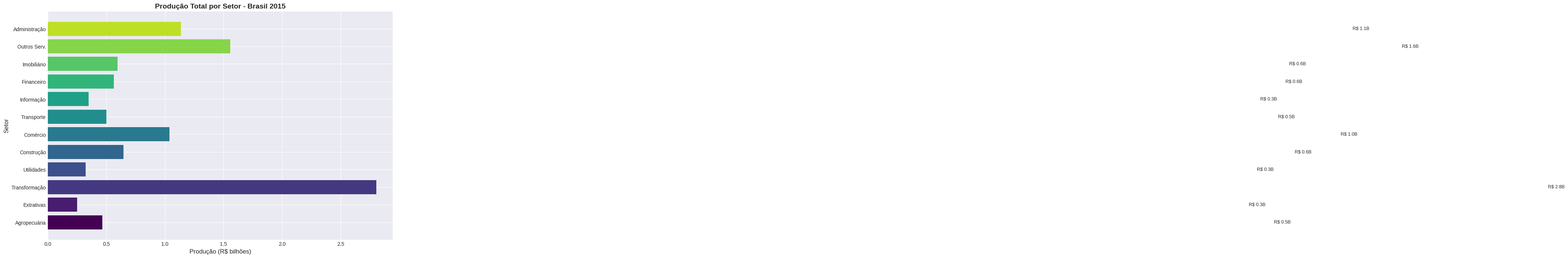
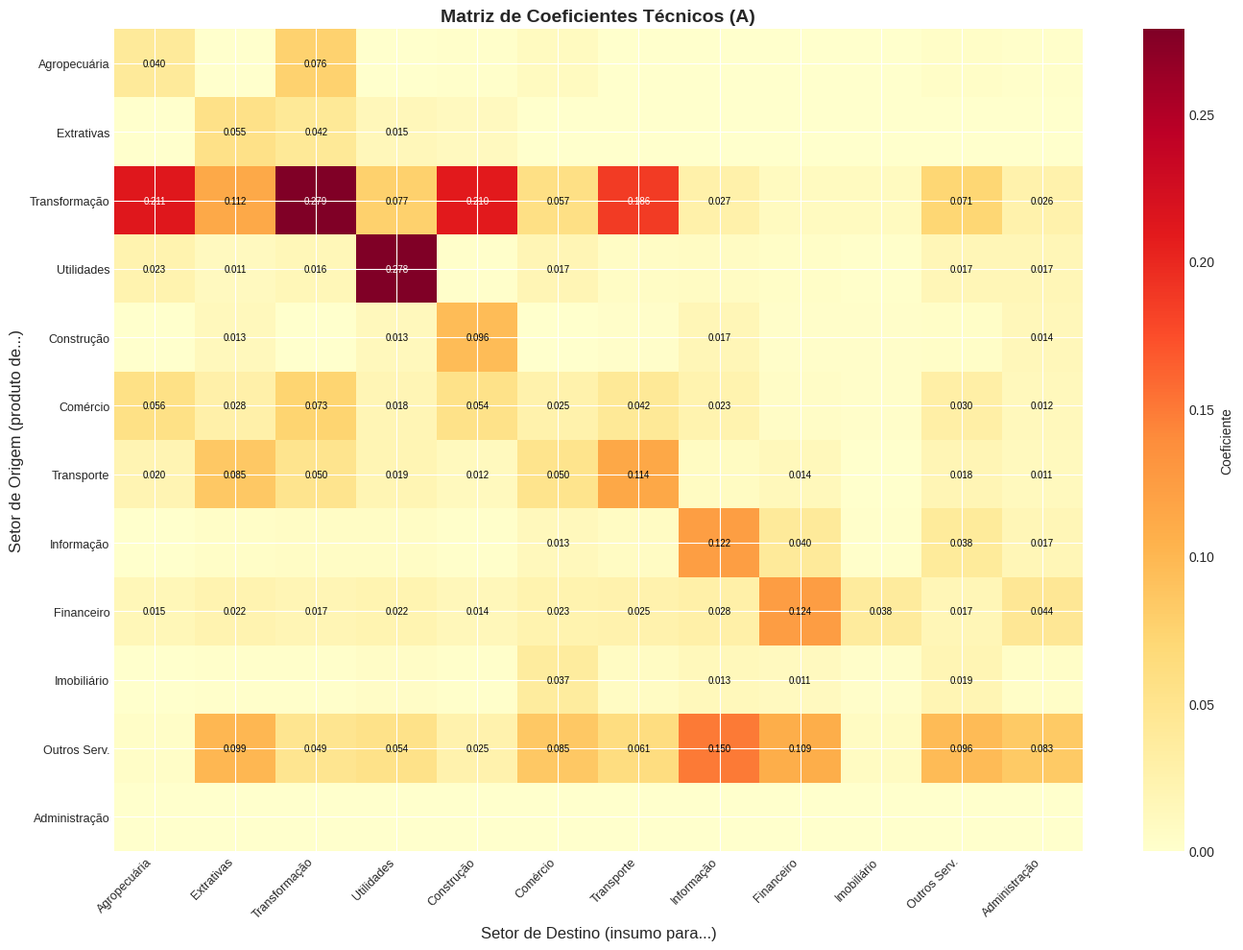
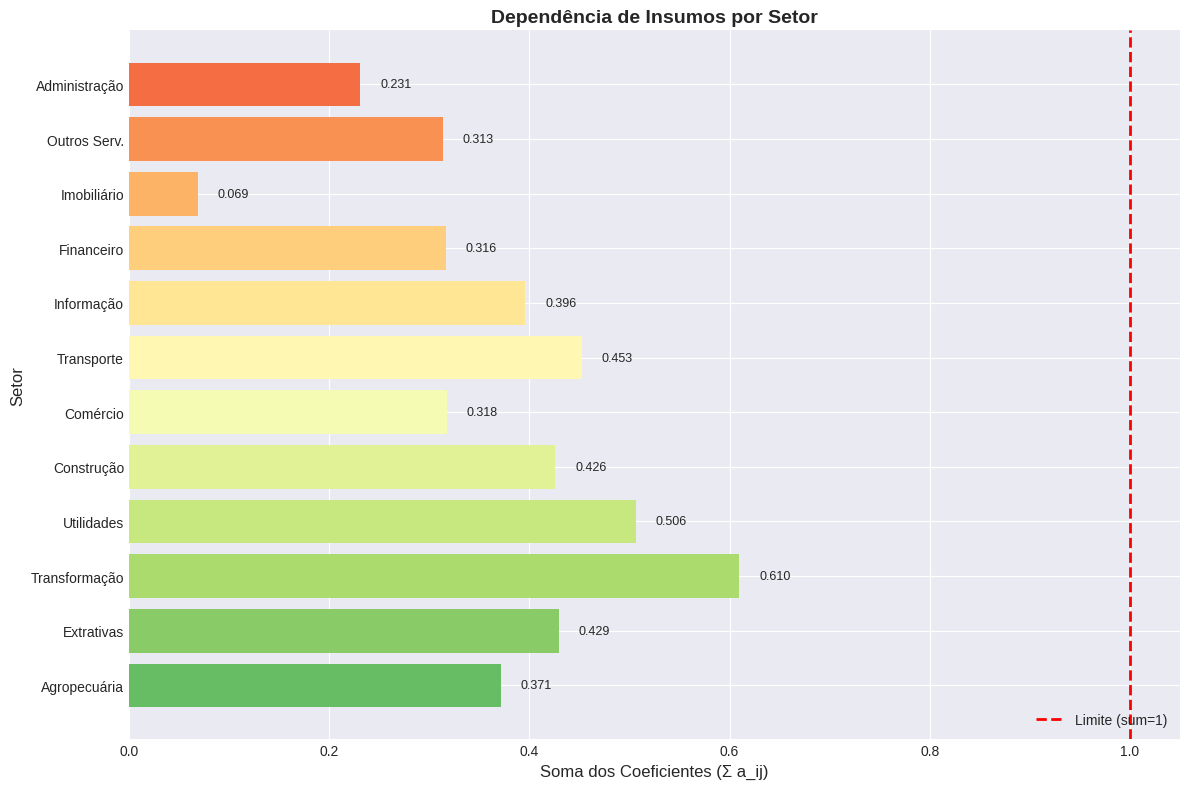
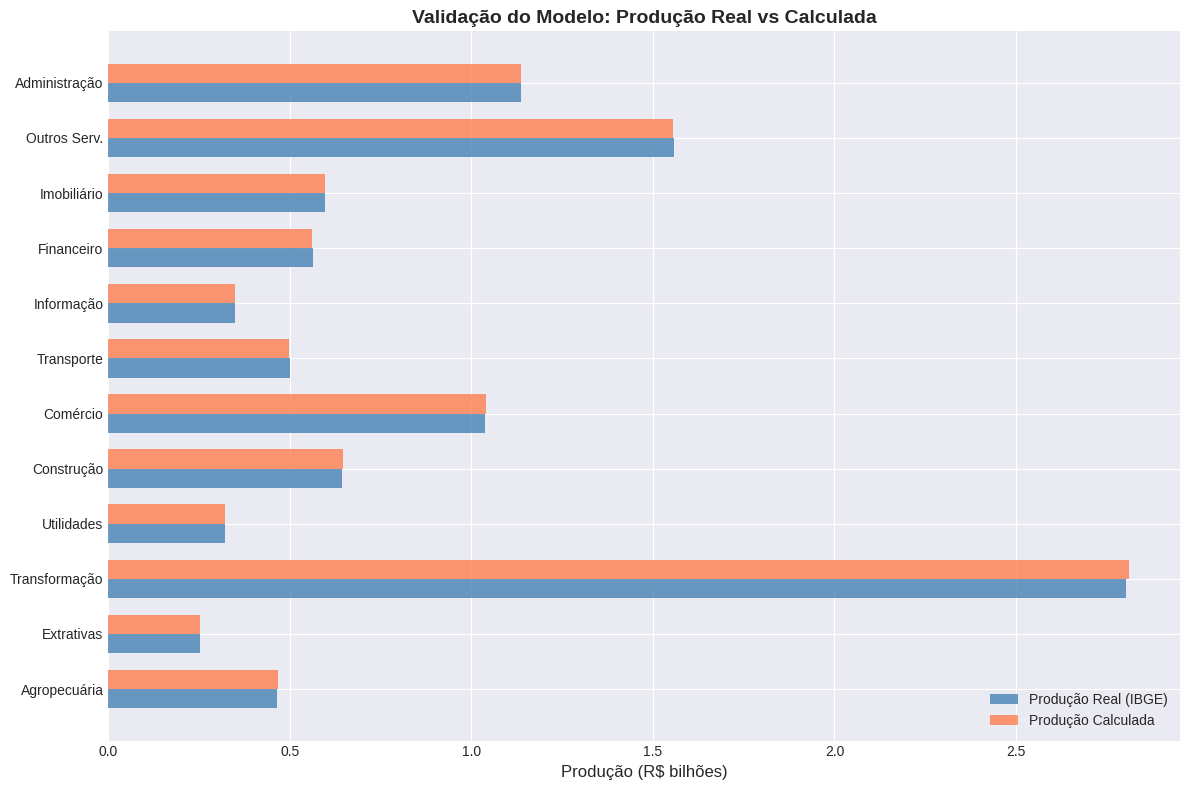
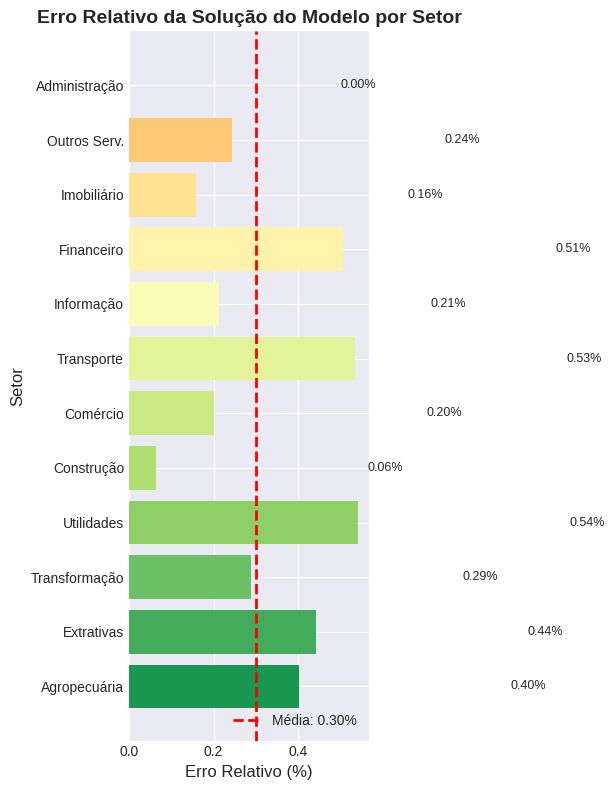
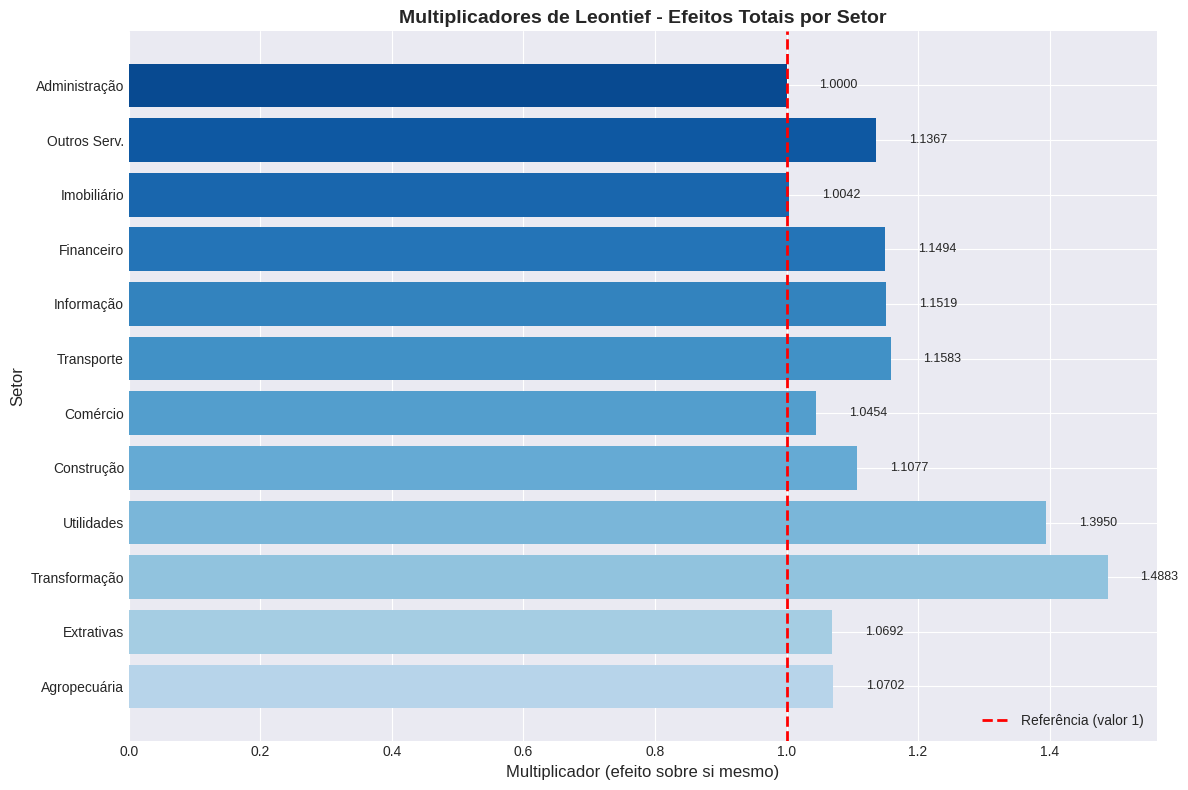

These figures' Python source, in order: (Note: this script raises an exception after producing the figures.)
"""
Modelo Insumo-Produto de Leontief
Implementação com dados reais do IBGE - Economia Brasileira 2015
"""

import pandas as pd
import numpy as np
import matplotlib.pyplot as plt
import seaborn as sns
from matplotlib.ticker import FuncFormatter

# Configurações de visualização
plt.style.use('seaborn-v0_8-darkgrid')
sns.set_palette("husl")
plt.rcParams['figure.figsize'] = (12, 8)
plt.rcParams['font.size'] = 10

# Configuração para salvar imagens em formato vetorial
SAVE_PDF = True      # Salvar como PDF (vetorial, recomendado para LaTeX)
SAVE_SVG = True      # Salvar como SVG (vetorial, para web/edição)
SAVE_PNG = False     # Salvar como PNG (raster, opcional - desligado por padrão)
SAVE_DPI = 300       # Apenas para PNG, se habilitado

# ============================================================================
# 1. CARREGAMENTO DOS DADOS
# ============================================================================

# Definindo os setores (12 setores da matriz)
SETORES = [
    '01_Agropecuaria',
    '02_Industrias_Extrativas', 
    '03_Industrias_Transformacao',
    '04_Eletricidade_Gas_Agua',
    '05_Construcao',
    '06_Comercio',
    '07_Transporte_Armazenagem',
    '08_Informacao_Comunicacao',
    '09_Financeiro_Seguros',
    '10_Atividades_Imobiliarias',
    '11_Outras_Servicos',
    '12_Administracao_Publica'
]

# Nomes dos setores para visualização (versão mais curta)
SETORES_SHORT = [
    'Agropecuária',
    'Extrativas',
    'Transformação',
    'Utilidades',
    'Construção',
    'Comércio',
    'Transporte',
    'Informação',
    'Financeiro',
    'Imobiliário',
    'Outros Serv.',
    'Administração'
]

# ============================================================================
# 2. MATRIZ DE COEFICIENTES TÉCNICOS (Tabela 14 do IBGE)
# ============================================================================

# Matriz Bn (insumos nacionais) - Tabela 11 do arquivo
A_nacional = np.array([
    [0.04000, 0.00001, 0.07573, 0.00010, 0.00110, 0.00898, 0.00000, 0.00000, 0.00000, 0.00000, 0.00409, 0.00136],
    [0.00086, 0.05488, 0.04234, 0.01485, 0.00984, 0.00006, 0.00001, 0.00000, 0.00000, 0.00058, 0.00004, 0.00006],
    [0.21129, 0.11218, 0.27866, 0.07712, 0.20977, 0.05670, 0.18630, 0.02682, 0.00874, 0.00933, 0.07127, 0.02569],
    [0.02349, 0.01086, 0.01556, 0.27802, 0.00115, 0.01746, 0.00572, 0.00718, 0.00405, 0.00125, 0.01664, 0.01736],
    [0.00060, 0.01281, 0.00091, 0.01302, 0.09564, 0.00094, 0.00317, 0.01665, 0.00298, 0.00298, 0.00356, 0.01420],
    [0.05568, 0.02765, 0.07331, 0.01811, 0.05383, 0.02541, 0.04239, 0.02296, 0.00451, 0.00301, 0.02988, 0.01201],
    [0.02034, 0.08462, 0.04987, 0.01852, 0.01193, 0.05042, 0.11418, 0.00857, 0.01358, 0.00079, 0.01780, 0.01133],
    [0.00009, 0.00377, 0.00549, 0.00651, 0.00214, 0.01302, 0.00755, 0.12201, 0.03955, 0.00141, 0.03820, 0.01741],
    [0.01526, 0.02210, 0.01747, 0.02156, 0.01423, 0.02297, 0.02460, 0.02843, 0.12377, 0.03788, 0.01653, 0.04445],
    [0.00004, 0.00148, 0.00200, 0.00469, 0.00181, 0.03696, 0.00736, 0.01337, 0.01051, 0.00300, 0.01913, 0.00394],
    [0.00361, 0.09914, 0.04852, 0.05392, 0.02456, 0.08481, 0.06124, 0.14994, 0.10861, 0.00849, 0.09614, 0.08346],
    [0.00000, 0.00000, 0.00000, 0.00000, 0.00000, 0.00000, 0.00000, 0.00000, 0.00000, 0.00000, 0.00000, 0.00000]
])

# ============================================================================
# 3. VETOR DE PRODUÇÃO TOTAL
# ============================================================================

producao_total = np.array([
    465342, 251737, 2802997, 321797, 644583, 1037004, 499268, 349059, 564015, 596597, 1558276, 1136194
])

# ============================================================================
# 4. VETOR DE DEMANDA FINAL
# ============================================================================

demanda_final = np.array([
    217656, 107905, 1429422, 100770, 539568, 639588, 151174, 167754, 269009, 498332, 876965, 1136194
])

# ============================================================================
# 5. FUNÇÕES DO MODELO INSUMO-PRODUTO
# ============================================================================

def verificar_matriz_produtiva(A):
    soma_colunas = np.sum(A, axis=0)
    return np.all(soma_colunas < 1), soma_colunas

def matriz_leontief(A):
    n = len(A)
    I = np.eye(n)
    return I - A

def calcular_multiplicadores(A):
    L = matriz_leontief(A)
    try:
        multiplicadores = np.linalg.inv(L)
        return multiplicadores
    except np.linalg.LinAlgError:
        print("Erro: Matriz singular - não é possível inverter")
        return None

def resolver_modelo(A, d):
    multiplicadores = calcular_multiplicadores(A)
    if multiplicadores is not None:
        x = multiplicadores @ d
        return x, multiplicadores
    return None, None

def calcular_consumo_intermediario(A, x):
    return A @ x

def verificar_consistencia(x, A, d, tolerancia=1e-6):
    residuo = x - (A @ x + d)
    erro_relativo = np.linalg.norm(residuo) / np.linalg.norm(x)
    return erro_relativo < tolerancia, erro_relativo

# ============================================================================
# 6. FUNÇÃO AUXILIAR PARA SALVAR IMAGENS VETORIAIS
# ============================================================================

def salvar_imagem(nome_base):
    """
    Salva a figura atual nos formatos especificados (PDF, SVG e opcionalmente PNG)
    """
    if SAVE_PDF:
        plt.savefig(f'{nome_base}.pdf', format='pdf', bbox_inches='tight')
    if SAVE_SVG:
        plt.savefig(f'{nome_base}.svg', format='svg', bbox_inches='tight')
    if SAVE_PNG:
        plt.savefig(f'{nome_base}.png', dpi=SAVE_DPI, bbox_inches='tight')
    
    # Mensagem de feedback
    formatos = []
    if SAVE_PDF: formatos.append('PDF')
    if SAVE_SVG: formatos.append('SVG')
    if SAVE_PNG: formatos.append('PNG')
    print(f"   ✓ {nome_base}.{'/'.join(formatos)} salvo")

# ============================================================================
# 7. EXECUÇÃO DO MODELO
# ============================================================================

print("=" * 80)
print("MODELO INSUMO-PRODUTO DE LEONTIEF")
print("Economia Brasileira - Dados 2015 (IBGE)")
print("=" * 80)

produtiva, soma_colunas = verificar_matriz_produtiva(A_nacional)
print(f"\n1. Verificação da Matriz de Coeficientes Técnicos:")
print(f"   - Matriz é produtiva: {produtiva}")

L = matriz_leontief(A_nacional)
x_calculado, multiplicadores = resolver_modelo(A_nacional, demanda_final)

if x_calculado is not None:
    erro_medio = np.mean(np.abs(x_calculado - producao_total) / producao_total * 100)
    consistente, erro_rel = verificar_consistencia(x_calculado, A_nacional, demanda_final)
    print(f"\n   Erro médio absoluto: {erro_medio:.4f}%")
    print(f"   Solução consistente: {consistente}")

# ============================================================================
# 8. FUNÇÕES PARA GERAR GRÁFICOS VETORIAIS INDIVIDUAIS
# ============================================================================

def grafico_producao_setores():
    """Gráfico 1: Produção Total por Setor"""
    plt.figure(figsize=(12, 8))
    cores = plt.cm.viridis(np.linspace(0, 0.9, len(SETORES_SHORT)))
    barras = plt.barh(SETORES_SHORT, producao_total / 1e6, color=cores)
    plt.xlabel('Produção (R$ bilhões)', fontsize=12)
    plt.ylabel('Setor', fontsize=12)
    plt.title('Produção Total por Setor - Brasil 2015', fontsize=14, fontweight='bold')
    
    for barra, valor in zip(barras, producao_total / 1e6):
        plt.text(valor + 10, barra.get_y() + barra.get_height()/2, 
                f'R$ {valor:.1f}B', va='center', fontsize=9)
    
    plt.tight_layout()
    salvar_imagem('grafico_01_producao_setores')
    plt.close()

def grafico_matriz_coeficientes():
    """Gráfico 2: Mapa de Calor da Matriz de Coeficientes Técnicos"""
    plt.figure(figsize=(14, 10))
    im = plt.imshow(A_nacional, cmap='YlOrRd', aspect='auto')
    plt.xticks(range(len(SETORES_SHORT)), SETORES_SHORT, rotation=45, ha='right', fontsize=9)
    plt.yticks(range(len(SETORES_SHORT)), SETORES_SHORT, fontsize=9)
    plt.xlabel('Setor de Destino (insumo para...)', fontsize=12)
    plt.ylabel('Setor de Origem (produto de...)', fontsize=12)
    plt.title('Matriz de Coeficientes Técnicos (A)', fontsize=14, fontweight='bold')
    
    # Adicionar valores nas células (apenas para valores significativos)
    for i in range(len(SETORES_SHORT)):
        for j in range(len(SETORES_SHORT)):
            if A_nacional[i, j] > 0.01:
                plt.text(j, i, f'{A_nacional[i, j]:.3f}', ha='center', va='center', fontsize=7, 
                        color='white' if A_nacional[i, j] > 0.15 else 'black')
    
    plt.colorbar(im, label='Coeficiente')
    plt.tight_layout()
    salvar_imagem('grafico_02_matriz_coeficientes')
    plt.close()

def grafico_dependencia_insumos():
    """Gráfico 3: Dependência de Insumos por Setor"""
    plt.figure(figsize=(12, 8))
    soma_colunas = np.sum(A_nacional, axis=0)
    cores = plt.cm.RdYlGn_r(np.linspace(0.2, 0.8, len(SETORES_SHORT)))
    barras = plt.barh(SETORES_SHORT, soma_colunas, color=cores)
    plt.xlabel('Soma dos Coeficientes (Σ a_ij)', fontsize=12)
    plt.ylabel('Setor', fontsize=12)
    plt.title('Dependência de Insumos por Setor', fontsize=14, fontweight='bold')
    plt.axvline(x=1, color='red', linestyle='--', linewidth=2, label='Limite (sum=1)')
    plt.legend(loc='lower right')
    
    for barra, valor in zip(barras, soma_colunas):
        plt.text(valor + 0.02, barra.get_y() + barra.get_height()/2, 
                f'{valor:.3f}', va='center', fontsize=9)
    
    plt.tight_layout()
    salvar_imagem('grafico_03_dependencia_insumos')
    plt.close()

def grafico_validacao_modelo():
    """Gráfico 4: Validação do Modelo - Produção Real vs Calculada"""
    plt.figure(figsize=(12, 8))
    x_pos = np.arange(len(SETORES_SHORT))
    width = 0.35
    
    plt.barh(x_pos - width/2, producao_total / 1e6, width, 
             label='Produção Real (IBGE)', color='steelblue', alpha=0.8)
    plt.barh(x_pos + width/2, x_calculado / 1e6, width, 
             label='Produção Calculada', color='coral', alpha=0.8)
    
    plt.yticks(x_pos, SETORES_SHORT)
    plt.xlabel('Produção (R$ bilhões)', fontsize=12)
    plt.title('Validação do Modelo: Produção Real vs Calculada', fontsize=14, fontweight='bold')
    plt.legend(loc='lower right')
    
    plt.tight_layout()
    salvar_imagem('grafico_04_validacao_modelo')
    plt.close()

def grafico_erro_relativo():
    """Gráfico 5: Erro Relativo por Setor"""
    plt.figure(figsize=(12, 8))
    erros = np.abs(x_calculado - producao_total) / producao_total * 100
    cores = plt.cm.RdYlGn(np.linspace(0.3, 0.9, len(SETORES_SHORT)))[::-1]
    barras = plt.barh(SETORES_SHORT, erros, color=cores)
    plt.xlabel('Erro Relativo (%)', fontsize=12)
    plt.ylabel('Setor', fontsize=12)
    plt.title('Erro Relativo da Solução do Modelo por Setor', fontsize=14, fontweight='bold')
    plt.axvline(x=erro_medio, color='red', linestyle='--', linewidth=2, label=f'Média: {erro_medio:.2f}%')
    plt.legend(loc='lower right')
    
    for barra, erro in zip(barras, erros):
        plt.text(erro + 0.5, barra.get_y() + barra.get_height()/2, 
                f'{erro:.2f}%', va='center', fontsize=9)
    
    plt.tight_layout()
    salvar_imagem('grafico_05_erro_relativo')
    plt.close()

def grafico_multiplicadores():
    """Gráfico 6: Principais Multiplicadores (Efeitos Próprios)"""
    plt.figure(figsize=(12, 8))
    efeitos_proprios = np.diag(multiplicadores)
    cores = plt.cm.Blues(np.linspace(0.3, 0.9, len(SETORES_SHORT)))
    barras = plt.barh(SETORES_SHORT, efeitos_proprios, color=cores)
    plt.xlabel('Multiplicador (efeito sobre si mesmo)', fontsize=12)
    plt.ylabel('Setor', fontsize=12)
    plt.title('Multiplicadores de Leontief - Efeitos Totais por Setor', fontsize=14, fontweight='bold')
    plt.axvline(x=1, color='red', linestyle='--', linewidth=2, label='Referência (valor 1)')
    plt.legend(loc='lower right')
    
    for barra, valor in zip(barras, efeitos_proprios):
        plt.text(valor + 0.05, barra.get_y() + barra.get_height()/2, 
                f'{valor:.4f}', va='center', fontsize=9)
    
    plt.tight_layout()
    salvar_imagem('grafico_06_multiplicadores')
    plt.close()

def grafico_valor_adicionado():
    """Gráfico 7: Valor Adicionado por Setor"""
    consumo_intermediario = calcular_consumo_intermediario(A_nacional, producao_total)
    valor_adicionado = producao_total - consumo_intermediario
    
    plt.figure(figsize=(12, 8))
    indices_ordenados = np.argsort(valor_adicionado)[::-1]
    setores_ordenados = [SETORES_SHORT[i] for i in indices_ordenados]
    va_ordenado = [valor_adicionado[i] / 1e6 for i in indices_ordenados]
    
    cores = plt.cm.Greens(np.linspace(0.3, 0.9, len(setores_ordenados)))
    barras = plt.barh(setores_ordenados, va_ordenado, color=cores)
    plt.xlabel('Valor Adicionado (R$ milhões)', fontsize=12)
    plt.ylabel('Setor', fontsize=12)
    plt.title('Valor Adicionado por Setor - Economia Brasileira 2015', fontsize=14, fontweight='bold')
    
    total_va = np.sum(valor_adicionado)
    for barra, valor in zip(barras, va_ordenado):
        participacao = valor / (total_va / 1e6) * 100
        plt.text(valor + 5000, barra.get_y() + barra.get_height()/2, 
                f'R$ {valor:.0f}M ({participacao:.1f}%)', va='center', fontsize=9)
    
    plt.tight_layout()
    salvar_imagem('grafico_07_valor_adicionado')
    plt.close()

def grafico_analise_sensibilidade():
    """Gráfico 8: Análise de Sensibilidade do Modelo"""
    plt.figure(figsize=(10, 6))
    perturbacoes = np.array([0.001, 0.005, 0.01, 0.02, 0.05, 0.1])
    sensibilidades = []
    
    x_original = np.linalg.solve(np.eye(len(A_nacional)) - A_nacional, demanda_final)
    
    for p in perturbacoes:
        sensibilidades_amostra = []
        for _ in range(10):  # 10 amostras por nível de perturbação
            d_perturbado = demanda_final * (1 + p * np.random.randn(len(demanda_final)))
            x_perturbado = np.linalg.solve(np.eye(len(A_nacional)) - A_nacional, d_perturbado)
            sens = np.linalg.norm(x_perturbado - x_original) / np.linalg.norm(x_original)
            sensibilidades_amostra.append(sens)
        sensibilidades.append(np.mean(sensibilidades_amostra))
    
    plt.plot(perturbacoes * 100, sensibilidades * 100, 'o-', linewidth=2, markersize=8, color='steelblue')
    plt.xlabel('Perturbação na Demanda Final (%)', fontsize=12)
    plt.ylabel('Variação na Produção Total (%)', fontsize=12)
    plt.title('Análise de Sensibilidade do Modelo Insumo-Produto', fontsize=14, fontweight='bold')
    plt.grid(True, alpha=0.3)
    
    # Adicionar pontos com valores
    for p, s in zip(perturbacoes * 100, sensibilidades * 100):
        plt.annotate(f'{s:.2f}%', (p, s), textcoords="offset points", xytext=(5,5), ha='center', fontsize=8)
    
    plt.tight_layout()
    salvar_imagem('grafico_08_analise_sensibilidade')
    plt.close()

def grafico_participacao_setorial():
    """Gráfico 9: Participação Percentual de Cada Setor na Produção Total"""
    plt.figure(figsize=(10, 10))
    participacao = producao_total / np.sum(producao_total) * 100
    cores = plt.cm.Set3(np.linspace(0, 1, len(SETORES_SHORT)))
    
    plt.pie(participacao, labels=SETORES_SHORT, autopct='%1.1f%%', startangle=90, colors=cores)
    plt.title('Participação Setorial na Produção Total - Brasil 2015', fontsize=14, fontweight='bold')
    
    plt.tight_layout()
    salvar_imagem('grafico_09_participacao_setorial')
    plt.close()

def grafico_comparacao_multiplicadores():
    """Gráfico 10: Comparação dos Multiplicadores (Top 5 setores)"""
    plt.figure(figsize=(12, 8))
    efeitos_proprios = np.diag(multiplicadores)
    indices_top5 = np.argsort(efeitos_proprios)[-5:]
    
    x_pos = np.arange(5)
    width = 0.35
    
    top_setores = [SETORES_SHORT[i] for i in indices_top5]
    top_efeitos = efeitos_proprios[indices_top5]
    
    plt.bar(x_pos, top_efeitos, color='steelblue', alpha=0.8)
    plt.xticks(x_pos, top_setores, rotation=45, ha='right')
    plt.ylabel('Multiplicador (efeito total)', fontsize=12)
    plt.title('Top 5 Setores com Maiores Multiplicadores de Leontief', fontsize=14, fontweight='bold')
    
    for i, (setor, valor) in enumerate(zip(top_setores, top_efeitos)):
        plt.text(i, valor + 0.02, f'{valor:.4f}', ha='center', fontsize=10, fontweight='bold')
    
    plt.tight_layout()
    salvar_imagem('grafico_10_comparacao_multiplicadores')
    plt.close()

# ============================================================================
# 9. EXECUTAR TODOS OS GRÁFICOS
# ============================================================================

print("\n2. Gerando visualizações vetoriais...")
print("   " + "-" * 50)
print(f"   Formatos: {'PDF, ' if SAVE_PDF else ''}{'SVG, ' if SAVE_SVG else ''}{'PNG' if SAVE_PNG else ''}")
print("   " + "-" * 50)

grafico_producao_setores()
grafico_matriz_coeficientes()
grafico_dependencia_insumos()
grafico_validacao_modelo()
grafico_erro_relativo()
grafico_multiplicadores()
grafico_valor_adicionado()
grafico_analise_sensibilidade()
grafico_participacao_setorial()
grafico_comparacao_multiplicadores()

print("   " + "-" * 50)
print("   ✓ Todos os 10 gráficos foram gerados em formato vetorial!")

# ============================================================================
# 10. CÁLCULO DO VETOR DE VALOR ADICIONADO (para o relatório)
# ============================================================================

consumo_intermediario = calcular_consumo_intermediario(A_nacional, producao_total)
valor_adicionado = producao_total - consumo_intermediario
total_va = np.sum(valor_adicionado)

# ============================================================================
# 11. RELATÓRIO FINAL
# ============================================================================

print("\n" + "=" * 80)
print("RELATÓRIO FINAL - MODELO INSUMO-PRODUTO")
print("=" * 80)

print(f"""
RESUMO DOS RESULTADOS:

1. CARACTERÍSTICAS DO MODELO:
   - Número de setores: {len(SETORES)}
   - Matriz de coeficientes: {A_nacional.shape[0]}x{A_nacional.shape[1]}
   - Determinante de (I-A): {np.linalg.det(L):.6e}
   - Matriz é produtiva: {produtiva}

2. PRINCIPAIS MULTIPLICADORES (Efeitos totais):
""")

for i in range(min(5, len(SETORES_SHORT))):
    print(f"   - {SETORES_SHORT[i]:25s}: {multiplicadores[i, i]:.4f}")

print(f"""
3. PRINCIPAIS DEPENDÊNCIAS SETORIAIS:
   - Setor que mais depende de insumos: {SETORES_SHORT[np.argmax(soma_colunas)]}
   - Setor que menos depende de insumos: {SETORES_SHORT[np.argmin(soma_colunas)]}

4. VALOR ADICIONADO TOTAL: R$ {total_va/1e6:.1f} milhões

5. PRECISÃO DO MODELO:
   - Erro médio da solução: {erro_medio:.4f}%
   - Consistência do modelo: {consistente}

6. GRÁFICOS VETORIAIS GERADOS:
""")

arquivos = [
    "grafico_01_producao_setores",
    "grafico_02_matriz_coeficientes", 
    "grafico_03_dependencia_insumos",
    "grafico_04_validacao_modelo",
    "grafico_05_erro_relativo",
    "grafico_06_multiplicadores",
    "grafico_07_valor_adicionado",
    "grafico_08_analise_sensibilidade",
    "grafico_09_participacao_setorial",
    "grafico_10_comparacao_multiplicadores"
]

for arquivo in arquivos:
    extensoes = []
    if SAVE_PDF: extensoes.append('pdf')
    if SAVE_SVG: extensoes.append('svg')
    if SAVE_PNG: extensoes.append('png')
    print(f"   - {arquivo}.{', '.join(extensoes)}")

print("""
7. COMO USAR AS IMAGENS VETORIAIS NO LaTeX:
   
   Para PDF (recomendado):
   \\usepackage{graphicx}
   \\includegraphics[width=\\textwidth]{grafico_01_producao_setores.pdf}
   
   Para SVG (requer pacote svg):
   \\usepackage{svg}
   \\includesvg{grafico_01_producao_setores.svg}
""")

print("=" * 80)
print("Análise concluída com sucesso!")
print("=" * 80)
